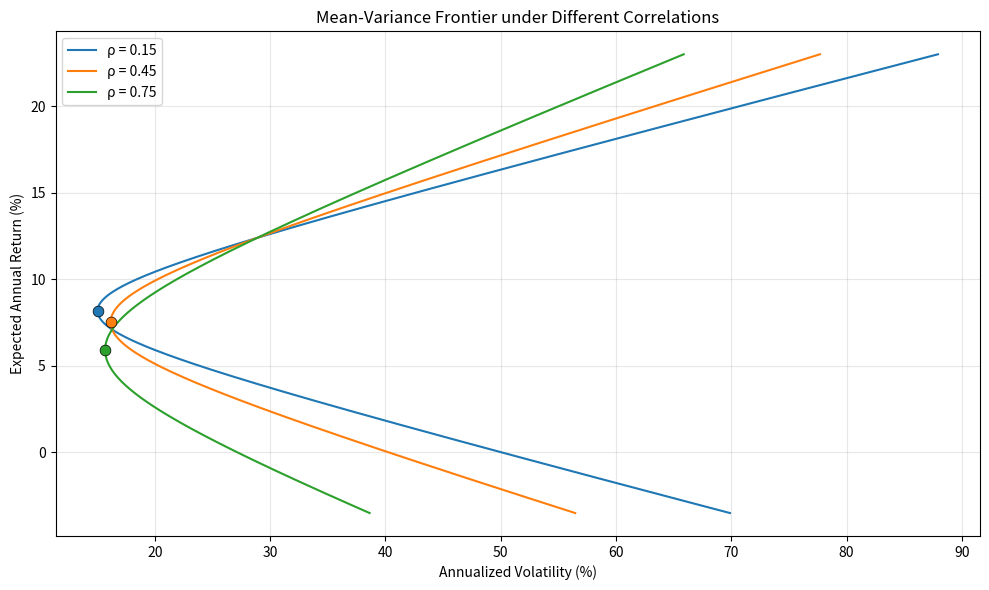

Recreate this plot in Python.
import numpy as np
import matplotlib.pyplot as plt

# 参数设定
r = np.array([0.071, 0.124])            # 期望年收益
sigma = np.array([0.163, 0.289])        # 年化波动率
rhos = [0.15, 0.45, 0.75]               # 三个相关系数
colors = ['#1f77b4', '#ff7f0e', '#2ca02c']  # 曲线颜色（蓝、橙、绿）

# 扫描权重（允许卖空，w1 + w2 = 1）
w1_vals = np.linspace(-2.0, 3.0, 5000)  # 足够稠密以画出光滑曲线

# 结果字典
result = {}

# 绘图
plt.figure(figsize=(10, 6))
for i, rho in enumerate(rhos):
    color = colors[i]
    # 协方差矩阵
    cov12 = rho * sigma[0] * sigma[1]
    # 扫描组合的收益与波动率
    w2_vals = 1.0 - w1_vals
    port_ret = w1_vals * r[0] + w2_vals * r[1]
    port_var = (w1_vals**2 * sigma[0]**2 + w2_vals**2 * sigma[1]**2 +
                2 * w1_vals * w2_vals * cov12)
    port_vol = np.sqrt(port_var)
    # 画前沿曲线
    plt.plot(port_vol * 100, port_ret * 100, color=color, label=f'ρ = {rho}')

    # 最小方差组合 (MVP)
    w1_mvp = (sigma[1]**2 - cov12) / (sigma[0]**2 + sigma[1]**2 - 2 * cov12)
    w2_mvp = 1.0 - w1_mvp
    ret_mvp = w1_mvp * r[0] + w2_mvp * r[1]
    var_mvp = (w1_mvp**2 * sigma[0]**2 + w2_mvp**2 * sigma[1]**2 +
               2 * w1_mvp * w2_mvp * cov12)
    vol_mvp = np.sqrt(var_mvp)
    # 标记 MVP
    plt.scatter(vol_mvp * 100, ret_mvp * 100, color=color,
                marker='o', s=60, zorder=5, edgecolors='k', linewidth=0.5)

    # 对 ρ=0.45 保存所需数据
    if rho == 0.45:
        result['mvp_vol_at_rho45'] = vol_mvp            # 年化波动率（小数）
        # 目标期望收益 10% 下的最小波动率
        w1_target = (0.10 - r[1]) / (r[0] - r[1])       # 解满仓约束
        w2_target = 1.0 - w1_target
        var_target = (w1_target**2 * sigma[0]**2 + w2_target**2 * sigma[1]**2 +
                      2 * w1_target * w2_target * cov12)
        vol_target = np.sqrt(var_target)
        result['frontier_vol_at_target'] = vol_target   # 年化波动率（小数）

# 图形美化
plt.xlabel('Annualized Volatility (%)')
plt.ylabel('Expected Annual Return (%)')
plt.title('Mean-Variance Frontier under Different Correlations')
plt.legend()
plt.grid(True, alpha=0.3)
plt.tight_layout()

# 保存图形
fig_path = 'mean_variance_frontier.png'
plt.savefig(fig_path, dpi=150)
result['figure_path'] = fig_path

# 输出结果（供教师检查）
print(result)
plt.show()
